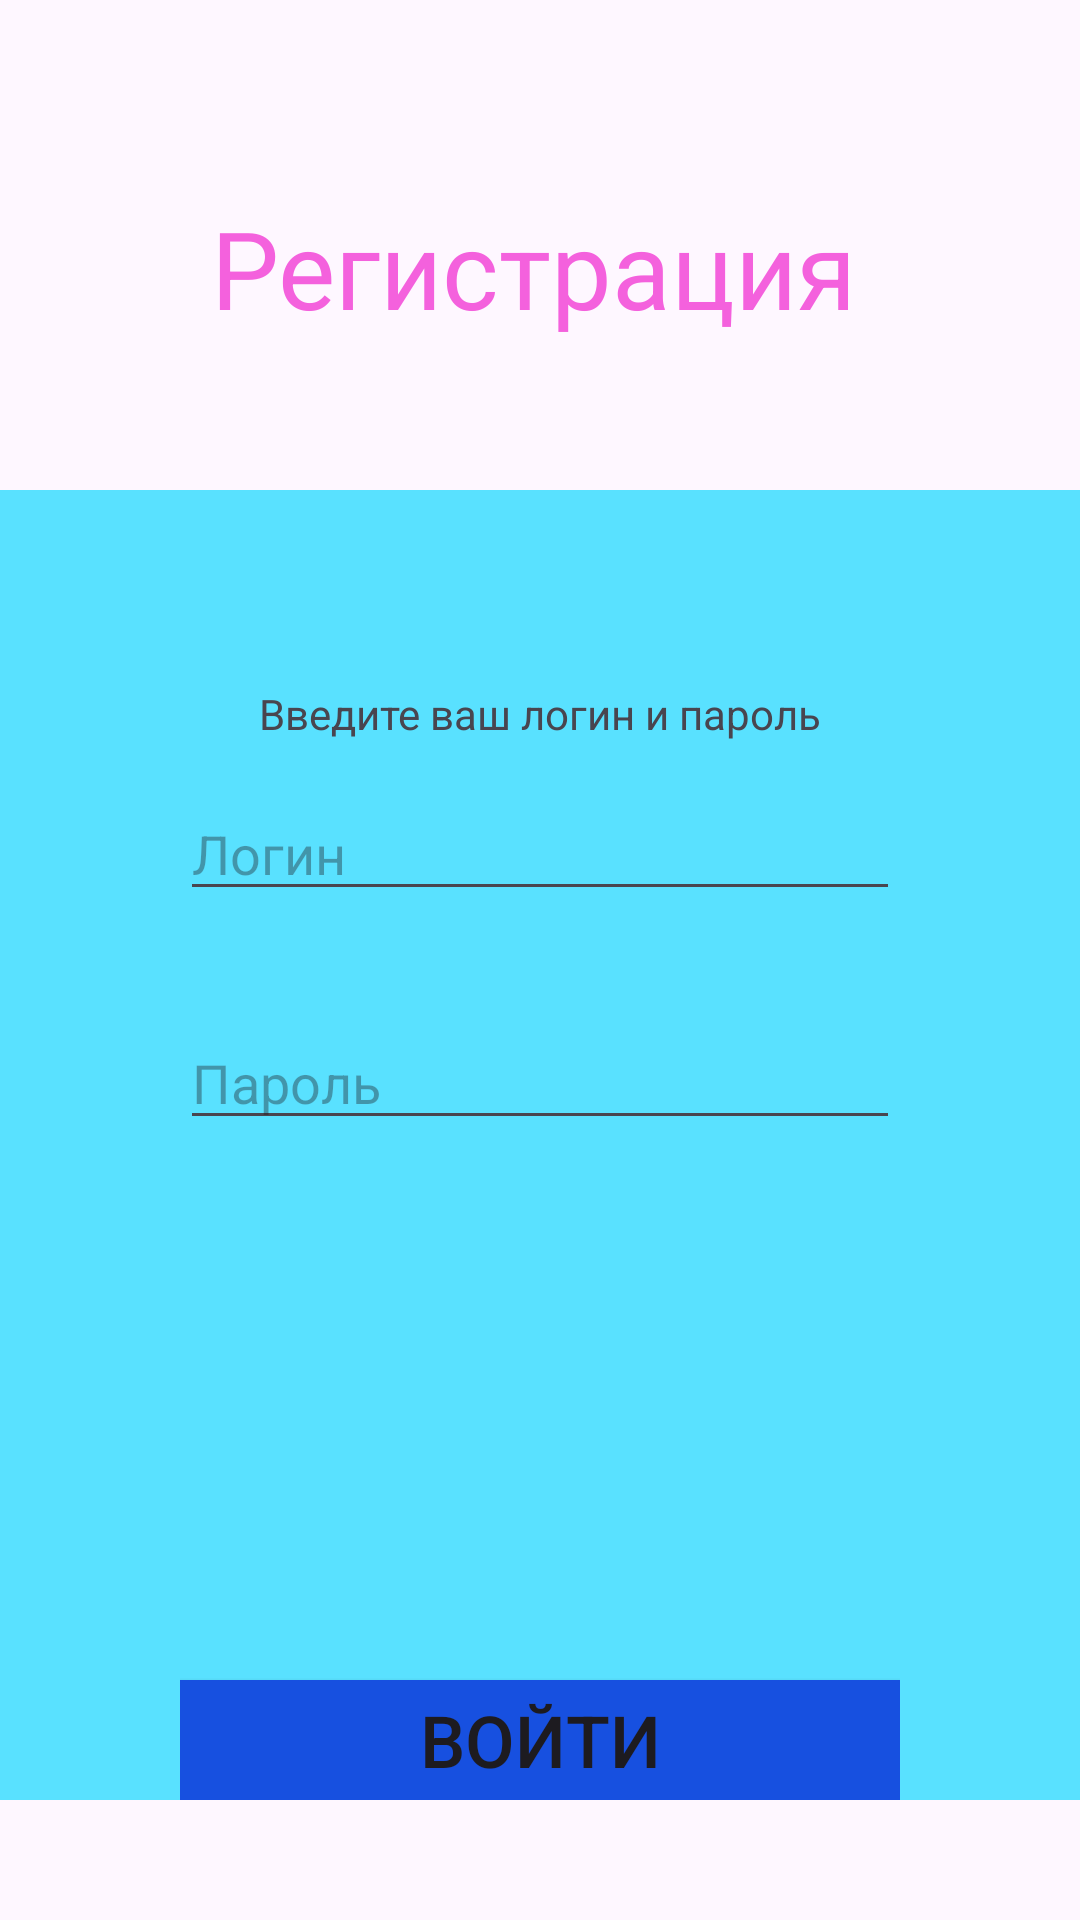

Reconstruct the res/layout file that produces this screen, plus the resources it refers to.
<!-- AndroidManifest.xml: application theme Theme.ZakharovDA_01_03 -->
<!-- res/layout/fragment_blank.xml -->
<?xml version="1.0" encoding="utf-8"?>
<LinearLayout xmlns:android="http://schemas.android.com/apk/res/android"
    xmlns:tools="http://schemas.android.com/tools"
    android:layout_width="match_parent"
    android:layout_height="match_parent"
    tools:context=".BlankFragment"
    android:orientation="vertical">

    <LinearLayout
        android:layout_width="match_parent"
        android:layout_height="wrap_content"
        android:orientation="horizontal">

        <ImageView
            android:layout_width="wrap_content"
            android:layout_height="wrap_content"
            android:src="@drawable/v3"
            android:layout_marginTop="65dp"
            android:layout_marginLeft="60dp"
            android:layout_marginRight="10dp"/>

        <TextView
            android:layout_width="wrap_content"
            android:layout_height="wrap_content"
            android:layout_marginTop="65dp"
            android:text="Регистрация"
            android:textAlignment="center"
            android:textColor="#F461DD"
            android:textFontWeight="700"
            android:textSize="36sp" />
    </LinearLayout>

    <LinearLayout
        android:layout_width="match_parent"
        android:layout_height="match_parent"
        android:layout_marginTop="50dp"
        android:layout_marginBottom="40dp"
        android:background="#59E1FF"
        android:orientation="vertical"
        android:paddingLeft="60dp"
        android:paddingRight="60dp">

        <TextView
            android:layout_width="match_parent"
            android:layout_height="wrap_content"
            android:text="Введите ваш логин и пароль"
            android:textSize="14sp"
            android:textFontWeight="400"
            android:textAlignment="center"
            android:layout_marginTop="65dp"/>
        <EditText
            android:id="@+id/login"
            android:layout_width="match_parent"
            android:layout_height="wrap_content"
            android:hint="Логин"
            android:textFontWeight="700"
            android:layout_marginTop="15dp"/>
        <EditText
            android:id="@+id/password"
            android:layout_width="match_parent"
            android:layout_height="wrap_content"
            android:hint="Пароль"
            android:textFontWeight="700"
            android:layout_marginTop="35dp"/>
        <Button
            android:id="@+id/button"
            android:layout_width="match_parent"
            android:layout_height="wrap_content"
            android:background="#1750E0"
            android:layout_marginTop="180dp"
            android:text="Войти"
            android:textSize="24sp"/>

    </LinearLayout>

</LinearLayout>
<!-- resources referenced by this layout -->
<resources>
  <style name="Theme.ZakharovDA_01_03" parent="android:Theme.Material.Light.NoActionBar" />
</resources>
